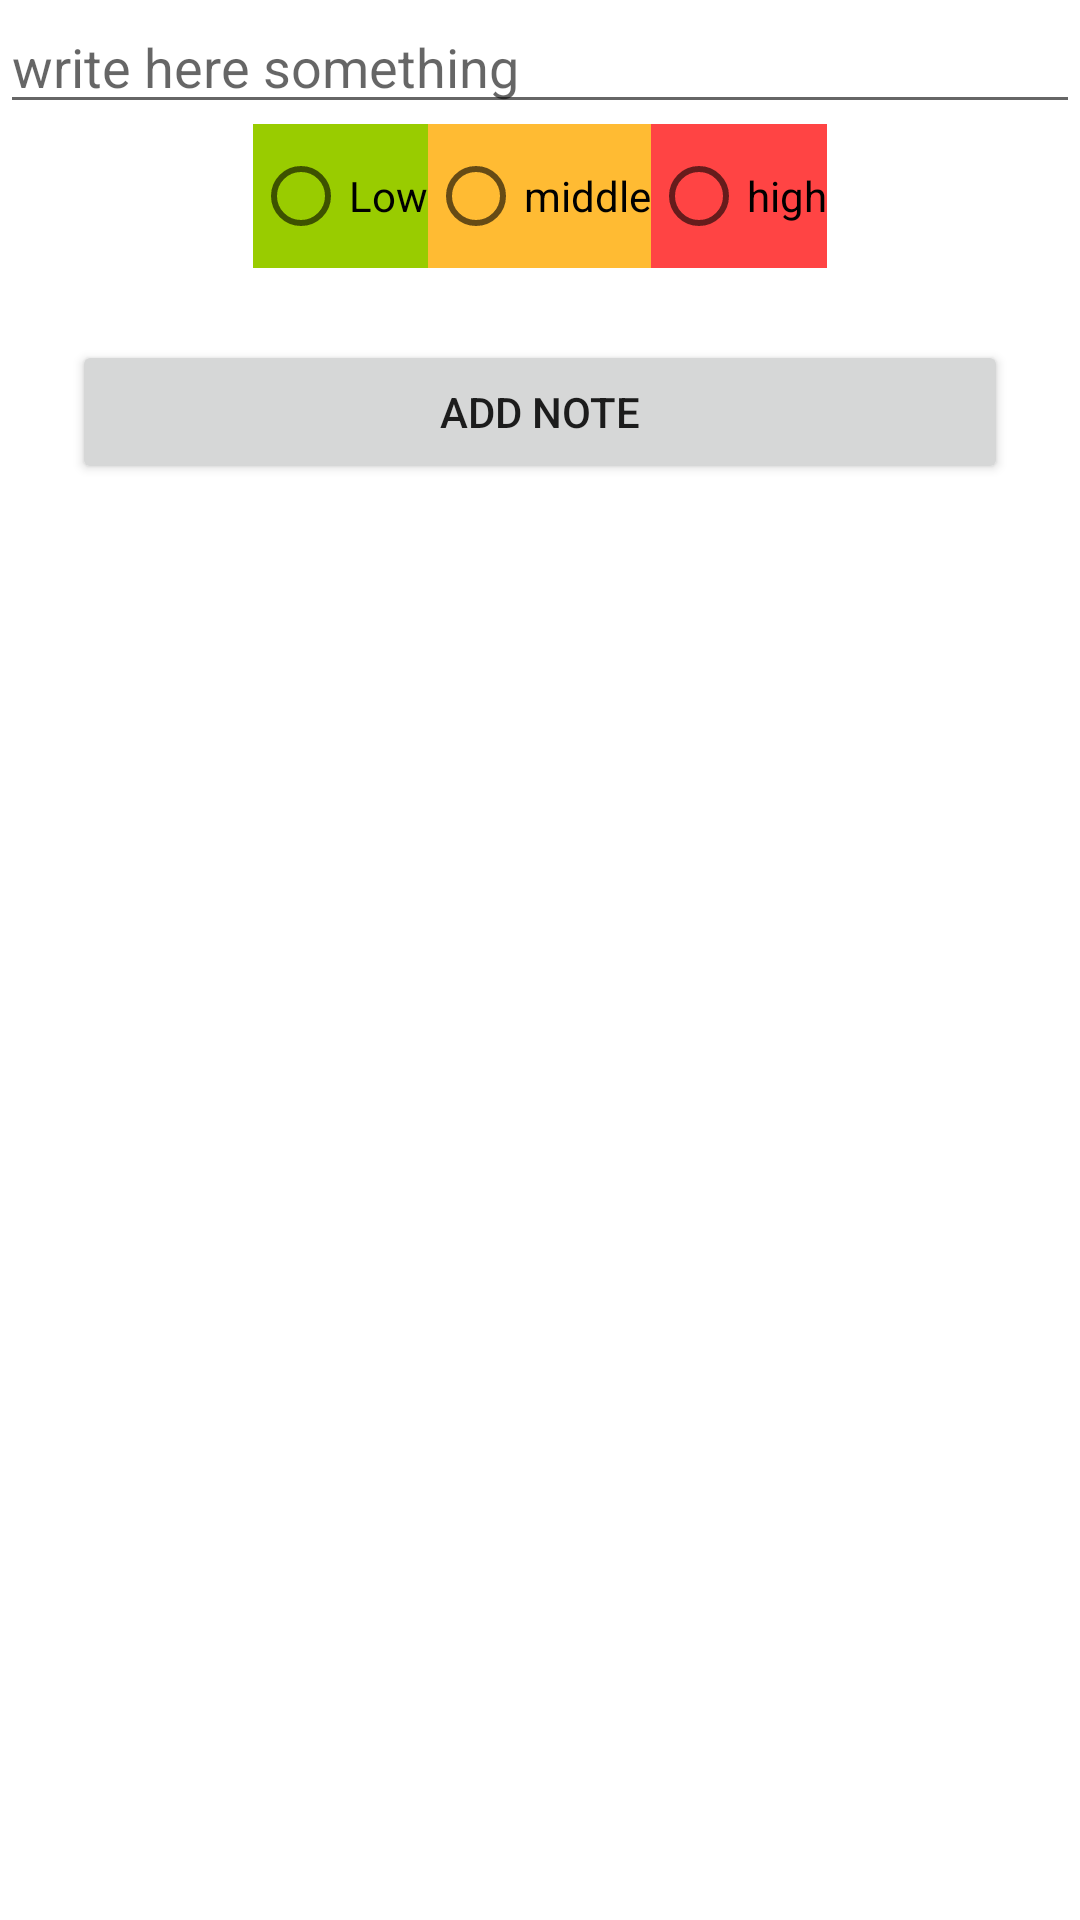

Produce the Android XML layout that renders to this screen, including the resource entries it uses.
<!-- AndroidManifest.xml: application theme Theme.ToDoPractice_7 -->
<!-- res/layout/activity_add_note.xml -->
<?xml version="1.0" encoding="utf-8"?>
<LinearLayout xmlns:android="http://schemas.android.com/apk/res/android"
    xmlns:app="http://schemas.android.com/apk/res-auto"
    android:orientation="vertical"
    xmlns:tools="http://schemas.android.com/tools"
    android:layout_width="match_parent"
    android:layout_height="match_parent"
    tools:context=".AddNoteActivity">
    <EditText
        android:layout_width="match_parent"
        android:layout_height="wrap_content"
        android:id="@+id/editTextAddNote"
        android:hint="write here something"/>
    <RadioGroup
        android:id="@+id/radioGroup"
        android:gravity="center"
        android:orientation="horizontal"
        android:layout_width="match_parent"
        android:layout_height="wrap_content">
        <RadioButton
            android:id="@+id/radioLow"
            android:background="@android:color/holo_green_light"
            android:layout_width="wrap_content"
            android:text="Low"
            android:layout_height="wrap_content"/>
        <RadioButton
            android:id="@+id/radioMiddle"
            android:text="middle"
            android:background="@android:color/holo_orange_light"
            android:layout_width="wrap_content"
            android:layout_height="wrap_content"/>
        <RadioButton
            android:id="@+id/radioHigh"
            android:text="high"
            android:background="@android:color/holo_red_light"
            android:layout_width="wrap_content"
            android:layout_height="wrap_content"/>
    </RadioGroup>
    <Button
        android:id="@+id/buttonAddNote"
        android:layout_width="match_parent"
        android:layout_height="wrap_content"
        android:layout_margin="24dp"
        android:text="ADD NOTE"
        android:padding="10dp"/>
</LinearLayout>
<!-- resources referenced by this layout -->
<resources>
  <style name="Theme.ToDoPractice_7" parent="Theme.MaterialComponents.DayNight.DarkActionBar">
          
          <item name="colorPrimary">@color/purple_500</item>
          <item name="colorPrimaryVariant">@color/purple_700</item>
          <item name="colorOnPrimary">@color/white</item>
          
          <item name="colorSecondary">@color/teal_200</item>
          <item name="colorSecondaryVariant">@color/teal_700</item>
          <item name="colorOnSecondary">@color/black</item>
          
          <item name="android:statusBarColor" tools:targetApi="l">?attr/colorPrimaryVariant</item>
          
      </style>
  <!-- not gathered from this repository: default colours our renderer supplied (Android Studio template values) -->
  <color name="purple_500">#FF6200EE</color>
  <color name="purple_700">#FF3700B3</color>
  <color name="teal_200">#FF03DAC5</color>
  <color name="teal_700">#FF018786</color>
  <color name="black">#FF000000</color>
  <color name="white">#FFFFFFFF</color>
</resources>
